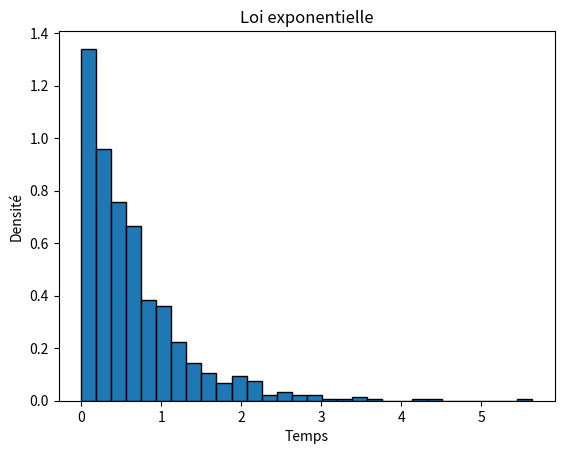

Here is the Python script that generated this plot:
#!/usr/bin/env python3
"""
=====================================================================================================================================================

 /$$      /$$             /$$     /$$                                 /$$     /$$                              
| $$$    /$$$            | $$    | $$                                | $$    |__/                              
| $$$$  /$$$$  /$$$$$$  /$$$$$$  | $$$$$$$  /$$$$$$/$$$$   /$$$$$$  /$$$$$$   /$$  /$$$$$$  /$$   /$$  /$$$$$$ 
| $$ $$/$$ $$ |____  $$|_  $$_/  | $$__  $$| $$_  $$_  $$ |____  $$|_  $$_/  | $$ /$$__  $$| $$  | $$ /$$__  $$
| $$  $$$| $$  /$$$$$$$  | $$    | $$  \ $$| $$ \ $$ \ $$  /$$$$$$$  | $$    | $$| $$  \ $$| $$  | $$| $$$$$$$$
| $$\  $ | $$ /$$__  $$  | $$ /$$| $$  | $$| $$ | $$ | $$ /$$__  $$  | $$ /$$| $$| $$  | $$| $$  | $$| $$_____/
| $$ \/  | $$|  $$$$$$$  |  $$$$/| $$  | $$| $$ | $$ | $$|  $$$$$$$  |  $$$$/| $$|  $$$$$$$|  $$$$$$/|  $$$$$$$
|__/     |__/ \_______/   \___/  |__/  |__/|__/ |__/ |__/ \_______/   \___/  |__/ \____  $$ \______/  \_______/
                                                                                       | $$                    
                                                                                       | $$                    
                                                                                       |__/                    
=====================================================================================================================================================
=====================================================================================================================================================
 Script     : Loi_Exponentielle.py
[redacted]
 Date       : 01/12/2024
 Description: génère et affiche un histogramme d’échantillons tirés selon une loi exponentielle de paramètre 𝜆=1.5
=====================================================================================================================================================
"""
import numpy as np
import matplotlib.pyplot as plt

lambd = 1.5  # taux (lambda)
samples = np.random.exponential(1/lambd, 1000)

plt.hist(samples, bins=30, edgecolor='black', density=True)
plt.title("Loi exponentielle")
plt.xlabel("Temps")
plt.ylabel("Densité")
plt.show()
